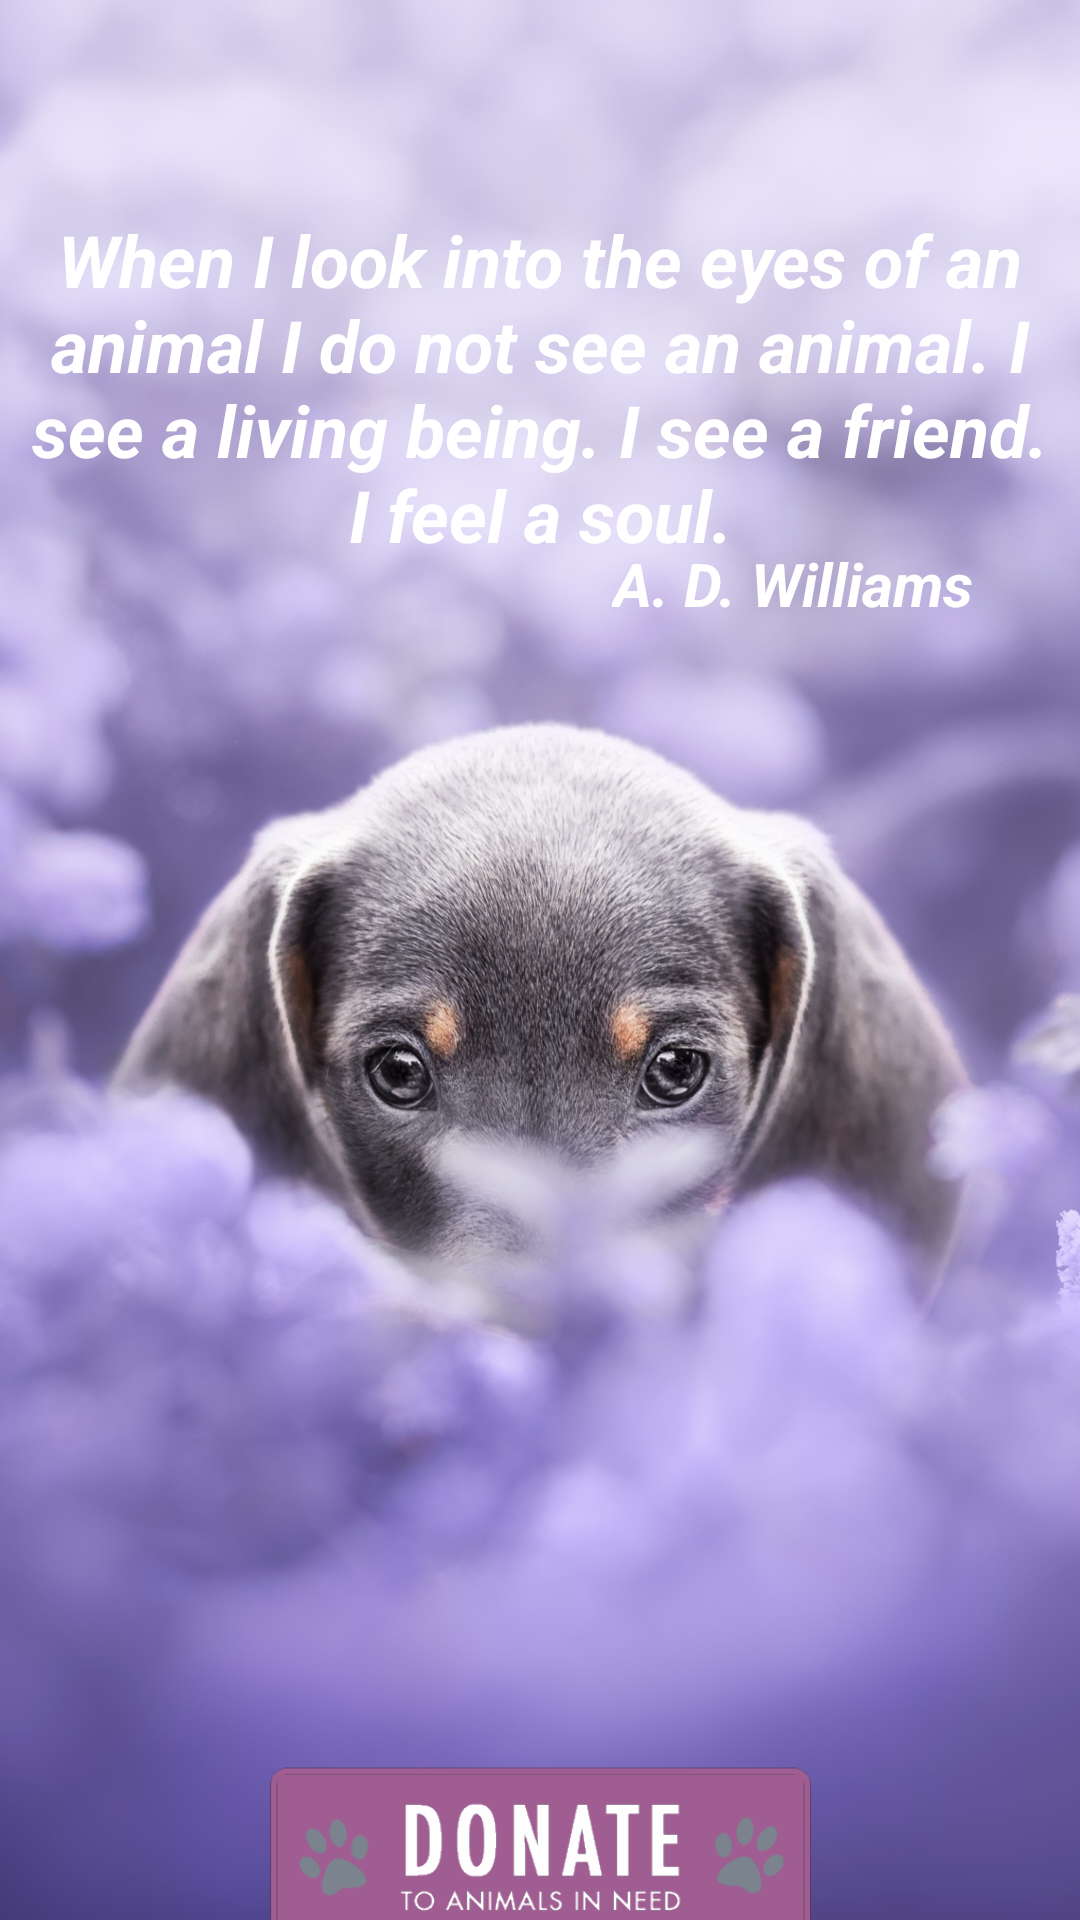

This screen was rendered from an Android layout file. Write that file and the resources it references.
<!-- AndroidManifest.xml: application theme Theme.PawRescue -->
<!-- res/layout/fragment_home.xml -->
<?xml version="1.0" encoding="utf-8"?>
<androidx.constraintlayout.widget.ConstraintLayout
    xmlns:android="http://schemas.android.com/apk/res/android"
    xmlns:app="http://schemas.android.com/apk/res-auto"
    xmlns:tools="http://schemas.android.com/tools"
    android:layout_width="match_parent"
    android:layout_height="match_parent"
    tools:context=".ui.home.HomeFragment">

    <ImageView
        android:id="@+id/imageView"
        android:layout_width="0dp"
        android:layout_height="0dp"
        android:scaleType="centerCrop"
        android:src="@drawable/background"
        app:layout_constraintBottom_toBottomOf="parent"
        app:layout_constraintEnd_toEndOf="parent"
        app:layout_constraintHorizontal_bias="0.0"
        app:layout_constraintStart_toStartOf="parent"
        app:layout_constraintTop_toTopOf="parent"
        app:layout_constraintVertical_bias="0.0" />

    <TextView
        android:id="@+id/text_home"
        android:layout_width="345dp"
        android:layout_height="wrap_content"
        android:layout_marginTop="20dp"
        android:text="@string/quote"
        android:textAlignment="center"
        android:textColor="@color/white"
        android:textSize="24sp"
        android:textStyle="bold|italic"
        app:layout_constraintBottom_toBottomOf="parent"
        app:layout_constraintEnd_toEndOf="parent"
        app:layout_constraintStart_toStartOf="parent"
        app:layout_constraintTop_toTopOf="parent"
        app:layout_constraintVertical_bias="0.1" />

    <TextView
        android:id="@+id/text_home2"
        android:layout_width="wrap_content"
        android:layout_height="wrap_content"
        android:text="@string/author"
        android:textAlignment="center"
        android:textColor="@color/white"
        android:textSize="20sp"
        android:textStyle="bold|italic"
        app:layout_constraintBottom_toBottomOf="parent"
        app:layout_constraintEnd_toEndOf="parent"
        app:layout_constraintHorizontal_bias="0.85"
        app:layout_constraintStart_toEndOf="@+id/imageView"
        app:layout_constraintStart_toStartOf="parent"
        app:layout_constraintTop_toTopOf="parent"
        app:layout_constraintVertical_bias="0.295" />

    <ImageView
        android:id="@+id/imageViewDonateNow"
        android:layout_width="280dp"
        android:layout_height="85dp"
        android:layout_marginTop="390dp"
        android:paddingStart="40dp"
        android:paddingTop="10dp"
        android:paddingEnd="40dp"
        android:paddingBottom="10dp"
        android:src="@drawable/donate_button"
        app:layout_constraintBottom_toBottomOf="@+id/imageView"
        app:layout_constraintEnd_toEndOf="parent"
        app:layout_constraintStart_toStartOf="parent"
        app:layout_constraintTop_toBottomOf="@id/text_home"
        app:layout_constraintVertical_bias="0.038" />

</androidx.constraintlayout.widget.ConstraintLayout>
<!-- resources referenced by this layout -->
<resources>
  <color name="white">#FFFFFFFF</color>
  <!-- drawable background: png bitmap (drawable, 465461 bytes) -->
  <!-- drawable donate_button: png bitmap (drawable, 12825 bytes) -->
  <string name="author">A. D. Williams</string>
  <string name="quote">When I look into the eyes of an animal I do not see an animal. I see a living being. I see a friend. I feel a soul.</string>
  <style name="Theme.PawRescue" parent="Theme.MaterialComponents.DayNight.DarkActionBar">
          
          <item name="colorPrimary">#B983C3</item>
          <item name="colorPrimaryVariant">#E2B9F1</item>
          <item name="colorOnPrimary">@color/white</item>
          
          <item name="colorSecondary">#673AB7</item>
          <item name="colorSecondaryVariant">#43963AB7</item>
          <item name="colorOnSecondary">@color/black</item>
          
          <item name="android:statusBarColor">?attr/colorPrimaryVariant</item>
          
      </style>
  <color name="black">#FF000000</color>
</resources>
